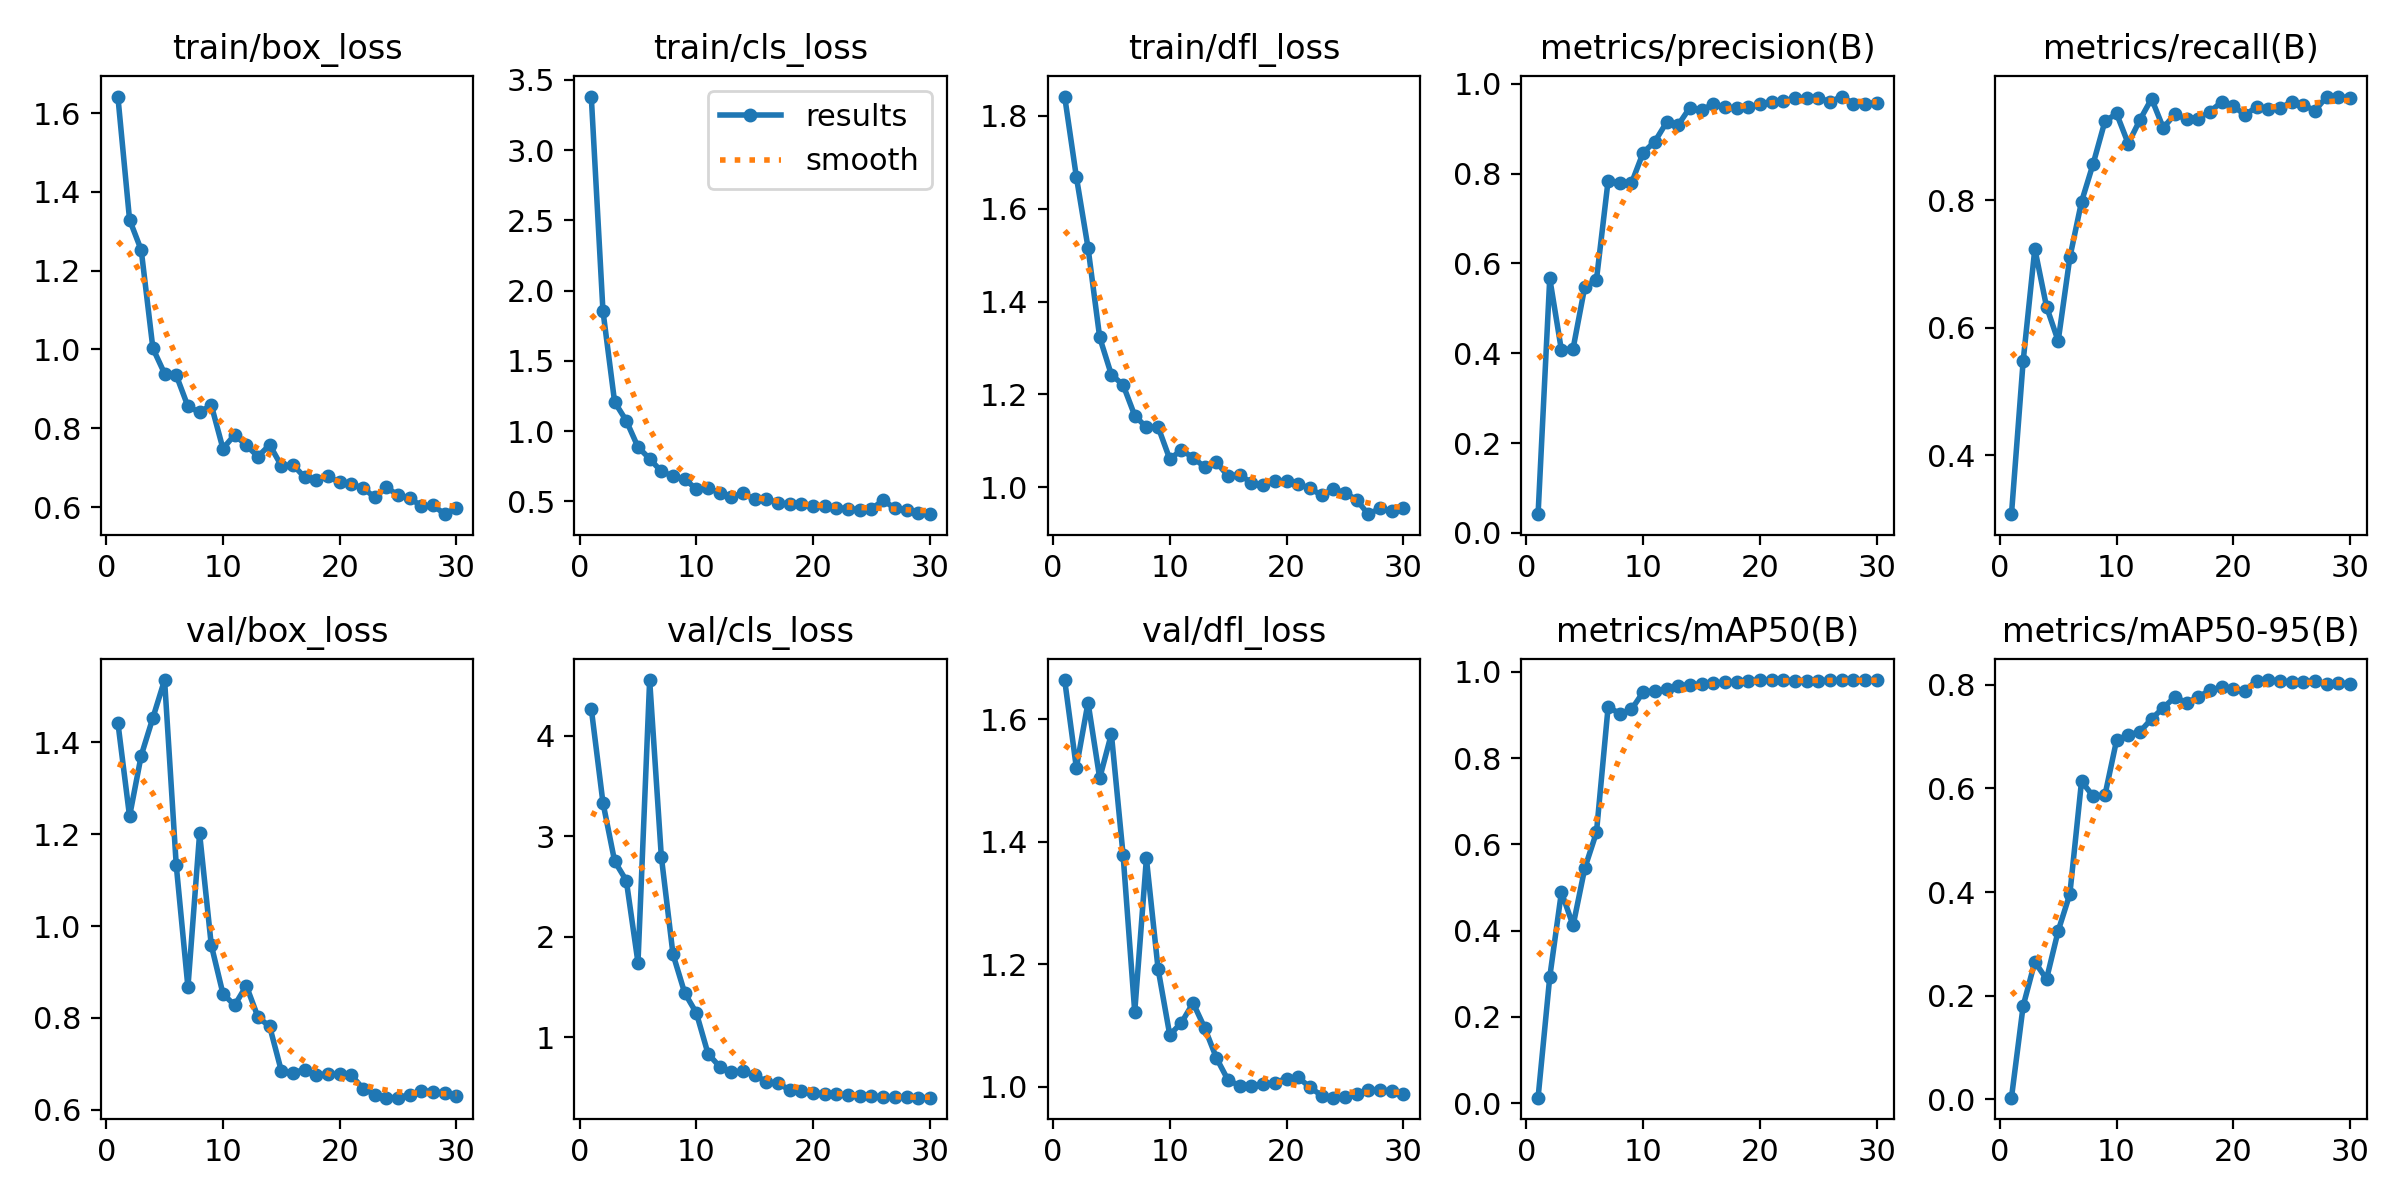

The file beside this chart, header and first rows:
epoch, time, train/box_loss, train/cls_loss, train/dfl_loss, metrics/precision(B), metrics/recall(B), metrics/mAP50(B), metrics/mAP50-95(B), val/box_loss, val/cls_loss, val/dfl_loss, lr/pg0, lr/pg1, lr/pg2
1, 7.881, 1.642, 3.382, 1.841, 0.04178, 0.3077, 0.01275, 0.00325, 1.443, 4.268, 1.664, 0.0004083, 0.0004083, 0.0004083
2, 10.17, 1.329, 1.856, 1.669, 0.5668, 0.5476, 0.2924, 0.1802, 1.239, 3.333, 1.521, 0.0008822, 0.0008822, 0.0008822
3, 12.21, 1.252, 1.207, 1.516, 0.4066, 0.7237, 0.4894, 0.2653, 1.371, 2.751, 1.628, 0.001346, 0.001346, 0.001346
4, 14.22, 1.003, 1.074, 1.323, 0.4105, 0.6331, 0.4121, 0.232, 1.453, 2.558, 1.504, 0.001394, 0.001394, 0.001394
5, 16.07, 0.9389, 0.8868, 1.242, 0.5477, 0.5792, 0.5448, 0.325, 1.535, 1.743, 1.576, 0.001368, 0.001368, 0.001368
6, 17.95, 0.9347, 0.8033, 1.221, 0.5636, 0.7102, 0.6278, 0.3962, 1.132, 4.552, 1.379, 0.001334, 0.001334, 0.001334
7, 19.85, 0.8557, 0.7131, 1.155, 0.7844, 0.7974, 0.9192, 0.6138, 0.8669, 2.796, 1.122, 0.001294, 0.001294, 0.001294
8, 21.84, 0.8405, 0.6799, 1.129, 0.7797, 0.8572, 0.903, 0.5847, 1.201, 1.825, 1.373, 0.001247, 0.001247, 0.001247
9, 23.84, 0.859, 0.657, 1.13, 0.7785, 0.9233, 0.9131, 0.5864, 0.9586, 1.441, 1.192, 0.001195, 0.001195, 0.001195
10, 25.71, 0.7483, 0.5882, 1.061, 0.8466, 0.9358, 0.9531, 0.6927, 0.8527, 1.242, 1.084, 0.001137, 0.001137, 0.001137
11, 27.57, 0.7836, 0.5946, 1.08, 0.871, 0.8885, 0.9563, 0.7032, 0.8276, 0.8366, 1.104, 0.001075, 0.001075, 0.001075
12, 29.46, 0.7565, 0.5607, 1.064, 0.9137, 0.9257, 0.96, 0.7092, 0.8702, 0.7076, 1.137, 0.001009, 0.001009, 0.001009
13, 31.56, 0.7283, 0.5345, 1.044, 0.9079, 0.9589, 0.9677, 0.7342, 0.8018, 0.6527, 1.096, 0.0009402, 0.0009402, 0.0009402
14, 33.37, 0.7579, 0.5565, 1.054, 0.9467, 0.9132, 0.9704, 0.7556, 0.7817, 0.6625, 1.047, 0.0008687, 0.0008687, 0.0008687
15, 35.28, 0.705, 0.5144, 1.024, 0.9406, 0.9348, 0.9713, 0.7763, 0.6848, 0.6232, 1.01, 0.0007956, 0.0007956, 0.0007956
16, 37.18, 0.7072, 0.5177, 1.027, 0.955, 0.9265, 0.9738, 0.7654, 0.6812, 0.5576, 1.002, 0.0007216, 0.0007216, 0.0007216
17, 39.01, 0.6756, 0.4893, 1.01, 0.9481, 0.9277, 0.9756, 0.7761, 0.6875, 0.542, 1.001, 0.0006477, 0.0006477, 0.0006477
18, 40.82, 0.6685, 0.4799, 1.004, 0.9452, 0.9389, 0.9769, 0.7897, 0.6767, 0.4757, 1.005, 0.0005746, 0.0005746, 0.0005746
19, 42.78, 0.6784, 0.4828, 1.014, 0.9477, 0.9536, 0.9797, 0.7948, 0.6775, 0.4651, 1.007, 0.0005031, 0.0005031, 0.0005031
20, 44.64, 0.6624, 0.4683, 1.014, 0.9547, 0.9478, 0.981, 0.7915, 0.6778, 0.446, 1.013, 0.0004339, 0.0004339, 0.0004339
21, 46.44, 0.6583, 0.4646, 1.008, 0.9603, 0.9332, 0.9811, 0.7885, 0.6751, 0.4403, 1.015, 0.000368, 0.000368, 0.000368
22, 48.19, 0.6483, 0.4548, 0.9977, 0.9616, 0.9463, 0.9806, 0.8082, 0.6466, 0.4311, 0.9991, 0.0003059, 0.0003059, 0.0003059
23, 50.02, 0.6249, 0.4465, 0.9836, 0.9676, 0.9428, 0.9796, 0.8091, 0.6333, 0.4242, 0.9854, 0.0002483, 0.0002483, 0.0002483
24, 51.93, 0.6506, 0.4412, 0.9957, 0.9677, 0.9448, 0.98, 0.8075, 0.627, 0.4172, 0.9819, 0.000196, 0.000196, 0.000196
25, 53.8, 0.6296, 0.447, 0.9887, 0.969, 0.9534, 0.98, 0.8052, 0.6266, 0.413, 0.9825, 0.0001494, 0.0001494, 0.0001494
26, 57.56, 0.6229, 0.507, 0.9732, 0.9594, 0.949, 0.9802, 0.806, 0.6331, 0.4067, 0.9873, 0.0001091, 0.0001091, 0.0001091
27, 59.34, 0.6023, 0.4511, 0.9423, 0.9713, 0.9402, 0.9806, 0.8076, 0.642, 0.4037, 0.9946, 7.54441e-05, 7.54441e-05, 7.54441e-05
28, 61.17, 0.6042, 0.435, 0.9548, 0.9556, 0.9624, 0.9807, 0.8013, 0.6396, 0.402, 0.9943, 4.89104e-05, 4.89104e-05, 4.89104e-05
29, 62.99, 0.582, 0.4168, 0.9485, 0.9558, 0.9616, 0.9808, 0.8031, 0.6363, 0.4005, 0.9925, 2.97474e-05, 2.97474e-05, 2.97474e-05
30, 65.02, 0.5988, 0.4087, 0.9558, 0.9568, 0.9608, 0.9807, 0.8019, 0.6306, 0.3995, 0.9884, 1.8165e-05, 1.8165e-05, 1.8165e-05
